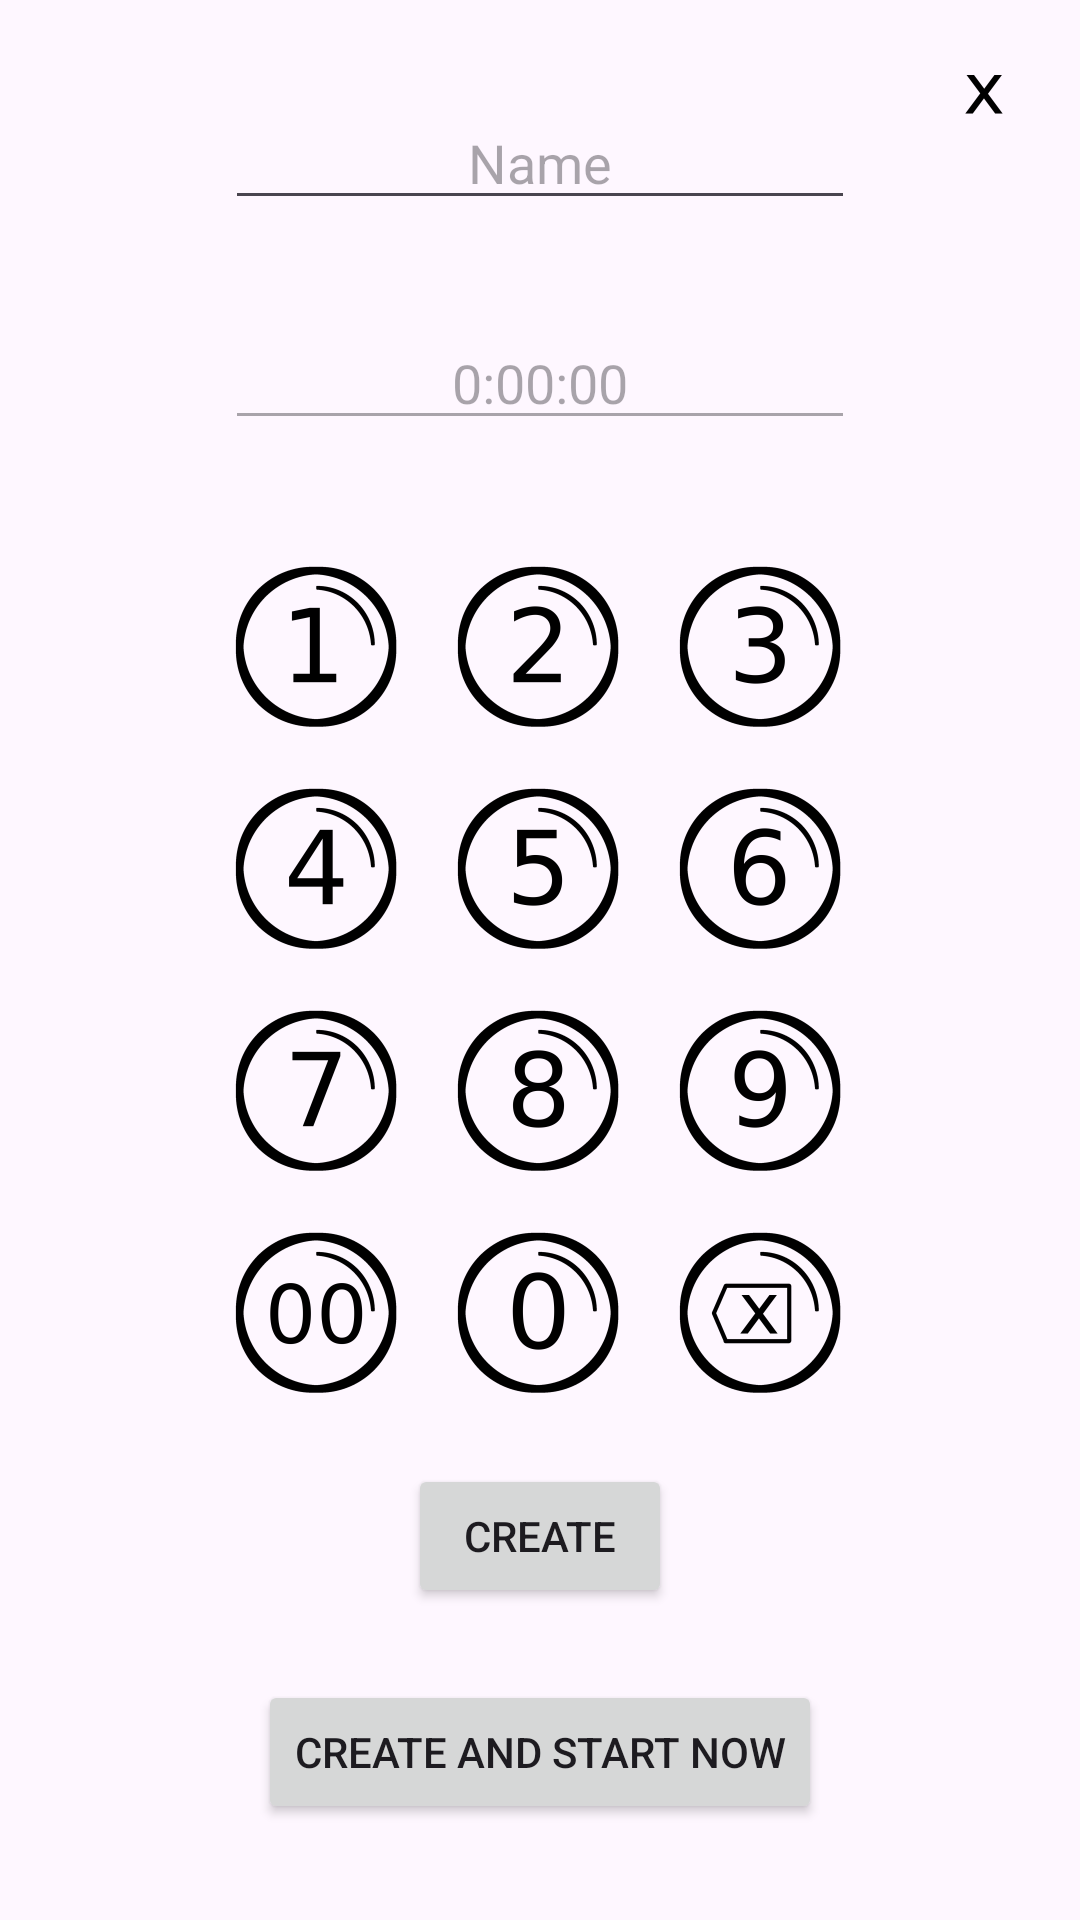

The Android layout XML behind this screen, and the referenced resources:
<!-- AndroidManifest.xml: activity theme Theme.BubbleTimer -->
<!-- res/layout/activity_new_timer.xml -->
<?xml version="1.0" encoding="utf-8"?>
<androidx.constraintlayout.widget.ConstraintLayout xmlns:android="http://schemas.android.com/apk/res/android"
    xmlns:app="http://schemas.android.com/apk/res-auto"
    xmlns:tools="http://schemas.android.com/tools"
    android:layout_width="match_parent"
    android:layout_height="match_parent">

    <ImageButton
        android:id="@+id/imageButton0"
        android:layout_width="74dp"
        android:layout_height="74dp"
        android:background="#00FFFFFF"
        app:layout_constraintEnd_toEndOf="parent"
        app:layout_constraintStart_toStartOf="parent"
        app:layout_constraintTop_toBottomOf="@+id/imageButton8"
        app:srcCompat="@mipmap/ic_bubble_0_foreground" />

    <ImageButton
        android:id="@+id/imageButton00"
        android:layout_width="74dp"
        android:layout_height="74dp"
        android:background="#00FFFFFF"
        app:layout_constraintEnd_toStartOf="@+id/imageButton0"
        app:layout_constraintTop_toBottomOf="@+id/imageButton7"
        app:srcCompat="@mipmap/ic_bubble_00_foreground" />

    <ImageButton
        android:id="@+id/imageButtonDelete"
        android:layout_width="74dp"
        android:layout_height="74dp"
        android:background="#00FFFFFF"
        app:layout_constraintStart_toEndOf="@+id/imageButton0"
        app:layout_constraintTop_toBottomOf="@+id/imageButton9"
        app:srcCompat="@mipmap/ic_bubble_delete_foreground" />

    <ImageButton
        android:id="@+id/imageButton7"
        android:layout_width="74dp"
        android:layout_height="74dp"
        android:background="#00FFFFFF"
        app:layout_constraintEnd_toStartOf="@+id/imageButton8"
        app:layout_constraintTop_toBottomOf="@+id/imageButton4"
        app:srcCompat="@mipmap/ic_bubble_7_foreground" />

    <ImageButton
        android:id="@+id/imageButton8"
        android:layout_width="74dp"
        android:layout_height="74dp"
        android:background="#00FFFFFF"
        app:layout_constraintEnd_toEndOf="parent"
        app:layout_constraintStart_toStartOf="parent"
        app:layout_constraintTop_toBottomOf="@+id/imageButton5"
        app:srcCompat="@mipmap/ic_bubble_8_foreground" />

    <ImageButton
        android:id="@+id/imageButton9"
        android:layout_width="74dp"
        android:layout_height="74dp"
        android:background="#00FFFFFF"
        app:layout_constraintStart_toEndOf="@+id/imageButton8"
        app:layout_constraintTop_toBottomOf="@+id/imageButton6"
        app:srcCompat="@mipmap/ic_bubble_9_foreground" />

    <ImageButton
        android:id="@+id/imageButton4"
        android:layout_width="74dp"
        android:layout_height="74dp"
        android:background="#00FFFFFF"
        app:layout_constraintEnd_toStartOf="@+id/imageButton5"
        app:layout_constraintTop_toBottomOf="@+id/imageButton1"
        app:srcCompat="@mipmap/ic_bubble_4_foreground" />

    <ImageButton
        android:id="@+id/imageButton5"
        android:layout_width="74dp"
        android:layout_height="74dp"
        android:background="#00FFFFFF"
        app:layout_constraintEnd_toEndOf="parent"
        app:layout_constraintStart_toStartOf="parent"
        app:layout_constraintTop_toBottomOf="@+id/imageButton2"
        app:srcCompat="@mipmap/ic_bubble_5_foreground" />

    <ImageButton
        android:id="@+id/imageButton6"
        android:layout_width="74dp"
        android:layout_height="74dp"
        android:background="#00FFFFFF"
        app:layout_constraintStart_toEndOf="@+id/imageButton5"
        app:layout_constraintTop_toBottomOf="@+id/imageButton3"
        app:srcCompat="@mipmap/ic_bubble_6_foreground" />

    <EditText
        android:id="@+id/editTextTimerName"
        android:layout_width="wrap_content"
        android:layout_height="wrap_content"
        android:layout_marginTop="32dp"
        android:ems="10"
        android:hint="Name"
        android:inputType="textCapWords"
        android:textAlignment="center"
        app:layout_constraintEnd_toEndOf="parent"
        app:layout_constraintStart_toStartOf="parent"
        app:layout_constraintTop_toTopOf="parent" />

    <AutoCompleteTextView
        android:id="@+id/editTextTimerTags"
        android:layout_width="wrap_content"
        android:layout_height="wrap_content"
        android:layout_marginTop="24dp"
        android:layout_marginBottom="24dp"
        android:ems="10"
        android:hint="Tag"
        android:inputType="textCapWords"
        android:textAlignment="center"
        android:completionThreshold="0"
        app:layout_constraintBottom_toTopOf="@+id/createButton"
        app:layout_constraintEnd_toEndOf="parent"
        app:layout_constraintHorizontal_bias="0.502"
        app:layout_constraintStart_toStartOf="parent"
        app:layout_constraintTop_toBottomOf="@+id/imageButton0" />

    <EditText
        android:id="@+id/editTextTimerDuration"
        android:layout_width="wrap_content"
        android:layout_height="wrap_content"
        android:layout_marginTop="32dp"
        android:allowClickWhenDisabled="true"
        android:ems="10"
        android:enabled="false"
        android:hint="0:00:00"
        android:inputType="time"
        android:textAlignment="center"
        android:textColor="#000000"
        app:layout_constraintEnd_toEndOf="parent"
        app:layout_constraintStart_toStartOf="parent"
        app:layout_constraintTop_toBottomOf="@+id/editTextTimerName" />

    <Button
        android:id="@+id/createButton"
        android:layout_width="wrap_content"
        android:layout_height="wrap_content"
        android:layout_marginBottom="24dp"
        android:text="Create"
        app:layout_constraintBottom_toTopOf="@+id/createAndStartButton"
        app:layout_constraintEnd_toEndOf="parent"
        app:layout_constraintStart_toStartOf="parent" />

    <Button
        android:id="@+id/createAndStartButton"
        android:layout_width="wrap_content"
        android:layout_height="wrap_content"
        android:layout_marginBottom="32dp"
        android:text="Create and Start Now"
        app:layout_constraintBottom_toBottomOf="parent"
        app:layout_constraintEnd_toEndOf="parent"
        app:layout_constraintStart_toStartOf="parent" />

    <ImageButton
        android:id="@+id/imageButton2"
        android:layout_width="74dp"
        android:layout_height="74dp"
        android:layout_marginTop="32dp"
        android:background="#00FFFFFF"
        app:layout_constraintEnd_toEndOf="parent"
        app:layout_constraintStart_toStartOf="parent"
        app:layout_constraintTop_toBottomOf="@+id/editTextTimerDuration"
        app:srcCompat="@mipmap/ic_bubble_2_foreground" />

    <ImageButton
        android:id="@+id/imageButton1"
        android:layout_width="74dp"
        android:layout_height="74dp"
        android:background="#00FFFFFF"
        app:layout_constraintEnd_toStartOf="@+id/imageButton2"
        app:layout_constraintTop_toTopOf="@+id/imageButton2"
        app:srcCompat="@mipmap/ic_bubble_1_foreground" />

    <ImageButton
        android:id="@+id/imageButton3"
        android:layout_width="74dp"
        android:layout_height="74dp"
        android:background="#00FFFFFF"
        app:layout_constraintStart_toEndOf="@+id/imageButton2"
        app:layout_constraintTop_toTopOf="@+id/imageButton2"
        app:srcCompat="@mipmap/ic_bubble_3_foreground" />

    <ImageButton
        android:id="@+id/cancelButton"
        android:layout_width="62dp"
        android:layout_height="62dp"
        android:background="#00FFFEFE"
        app:layout_constraintEnd_toEndOf="parent"
        app:layout_constraintTop_toTopOf="parent"
        app:srcCompat="@mipmap/ic_bubble_x_foreground" />

</androidx.constraintlayout.widget.ConstraintLayout>
<!-- resources referenced by this layout -->
<resources>
  <!-- mipmap ic_bubble_00_foreground: webp bitmap (mipmap-hdpi, 1988 bytes) -->
  <!-- mipmap ic_bubble_0_foreground: webp bitmap (mipmap-hdpi, 1746 bytes) -->
  <!-- mipmap ic_bubble_1_foreground: webp bitmap (mipmap-hdpi, 1416 bytes) -->
  <!-- mipmap ic_bubble_2_foreground: webp bitmap (mipmap-hdpi, 1614 bytes) -->
  <!-- mipmap ic_bubble_3_foreground: webp bitmap (mipmap-hdpi, 1684 bytes) -->
  <!-- mipmap ic_bubble_4_foreground: webp bitmap (mipmap-hdpi, 1532 bytes) -->
  <!-- mipmap ic_bubble_5_foreground: webp bitmap (mipmap-hdpi, 1586 bytes) -->
  <!-- mipmap ic_bubble_6_foreground: webp bitmap (mipmap-hdpi, 1756 bytes) -->
  <!-- mipmap ic_bubble_7_foreground: webp bitmap (mipmap-hdpi, 1554 bytes) -->
  <!-- mipmap ic_bubble_8_foreground: webp bitmap (mipmap-hdpi, 1802 bytes) -->
  <!-- mipmap ic_bubble_9_foreground: webp bitmap (mipmap-hdpi, 1756 bytes) -->
  <!-- mipmap ic_bubble_delete_foreground: webp bitmap (mipmap-hdpi, 1790 bytes) -->
  <!-- mipmap ic_bubble_x_foreground: webp bitmap (mipmap-hdpi, 280 bytes) -->
  <style name="Theme.BubbleTimer" parent="android:Theme.Material.Light.NoActionBar" />
</resources>
